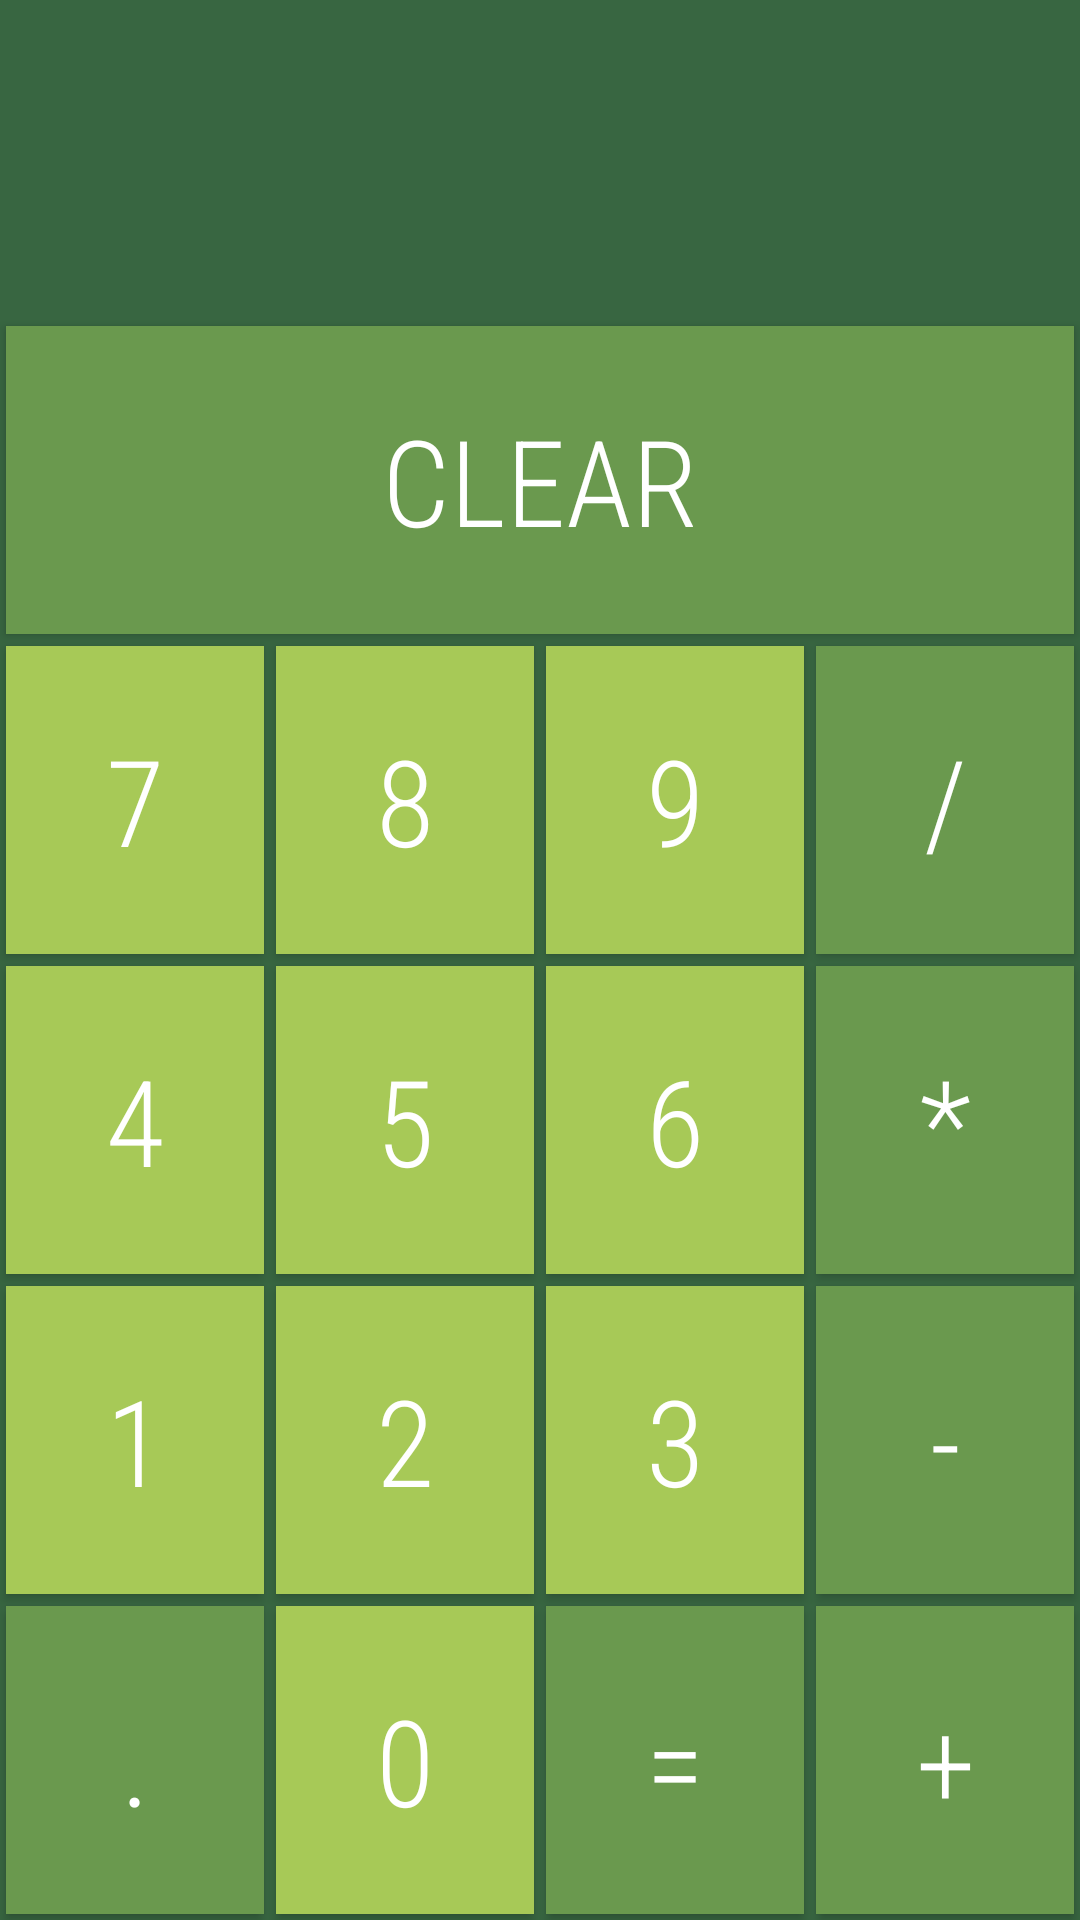

Reconstruct the res/layout file that produces this screen, plus the resources it refers to.
<!-- AndroidManifest.xml: activity theme CustomActionBar -->
<!-- res/layout/activity_calculator.xml -->
<LinearLayout xmlns:android="http://schemas.android.com/apk/res/android"
    xmlns:tools="http://schemas.android.com/tools"
    android:layout_width="match_parent"
    android:layout_height="match_parent"
    android:background="@color/asparagus"
    android:orientation="vertical"
    tools:context=".ui.CalculatorActivity">

    <HorizontalScrollView
        android:layout_width="match_parent"
        android:layout_height="0dp"
        android:layout_weight="1">

        <TextView
            android:id="@+id/txtViewDisplay"
            android:layout_width="wrap_content"
            android:layout_height="match_parent"
            android:layout_gravity="end"
            android:gravity="center"
            android:padding="10dp"
            android:text=""
            android:textSize="50sp" />
    </HorizontalScrollView>

    <GridLayout
        android:layout_width="match_parent"
        android:layout_height="0dp"
        android:layout_weight="5"
        android:columnCount="4"
        android:orientation="horizontal"
        android:rowCount="5">

        <Button
            android:id="@+id/clearBtn"
            style="@style/button_calculator"
            android:layout_columnSpan="4"
            android:background="@color/asparagus"
            android:text="CLEAR" />

        <Button
            android:id="@+id/btn7"
            style="@style/button_calculator"
            android:text="7" />

        <Button
            android:id="@+id/btn8"
            style="@style/button_calculator"
            android:text="8" />

        <Button
            android:id="@+id/btn9"
            style="@style/button_calculator"
            android:text="9" />

        <Button
            android:id="@+id/btnDivide"
            style="@style/button_calculator"
            android:background="@color/asparagus"
            android:text="/" />

        <Button
            android:id="@+id/btn4"
            style="@style/button_calculator"
            android:text="4" />

        <Button
            android:id="@+id/btn5"
            style="@style/button_calculator"
            android:text="5" />

        <Button
            android:id="@+id/btn6"
            style="@style/button_calculator"
            android:text="6" />

        <Button
            android:id="@+id/btnMultiply"
            style="@style/button_calculator"
            android:background="@color/asparagus"
            android:text="*" />

        <Button
            android:id="@+id/btn1"
            style="@style/button_calculator"
            android:text="1" />

        <Button
            android:id="@+id/btn2"
            style="@style/button_calculator"
            android:text="2" />

        <Button
            android:id="@+id/btn3"
            style="@style/button_calculator"
            android:text="3" />

        <Button
            android:id="@+id/btnMinus"
            style="@style/button_calculator"
            android:background="@color/asparagus"
            android:text="-" />

        <Button
            android:id="@+id/btnPeriod"
            style="@style/button_calculator"
            android:background="@color/asparagus"
            android:text="." />

        <Button
            android:id="@+id/btn0"
            style="@style/button_calculator"
            android:text="0" />

        <Button
            android:id="@+id/btnEquals"
            style="@style/button_calculator"
            android:background="@color/asparagus"
            android:text="=" />

        <Button
            android:id="@+id/btnAddition"
            style="@style/button_calculator"
            android:background="@color/asparagus"
            android:text="+" />
    </GridLayout>

</LinearLayout>
<!-- resources referenced by this layout -->
<resources>
  <color name="asparagus">#6a994e</color>
  <style name="button_calculator">
          <item name="android:fontFamily">sans-serif-condensed-light</item>
          <item name="android:background">@color/yellow_green</item>
          <item name="android:layout_width">0dp</item>
          <item name="android:layout_height">0dp</item>
          <item name="android:layout_rowWeight">1</item>
          <item name="android:layout_columnWeight">1</item>
          <item name="android:layout_margin">2dp</item>
          <item name="android:textSize">40dp</item>
          <item name="android:onClick">ButtonClick</item>
          <item name="android:insetTop">0dp</item>
          <item name="android:insetBottom">0dp</item>
      </style>
  <style name="CustomActionBar" parent="@style/Theme.AppCompat">
          <item name="android:titleTextStyle">@style/CustomTitleTextStyle</item>
          <item name="android:background">@color/hunter_green</item>
      </style>
  <color name="yellow_green">#a7c957</color>
  <style name="CustomTitleTextStyle">
          <item name="android:textColor">@color/hunter_green</item>
      </style>
  <color name="hunter_green">#386641</color>
</resources>
